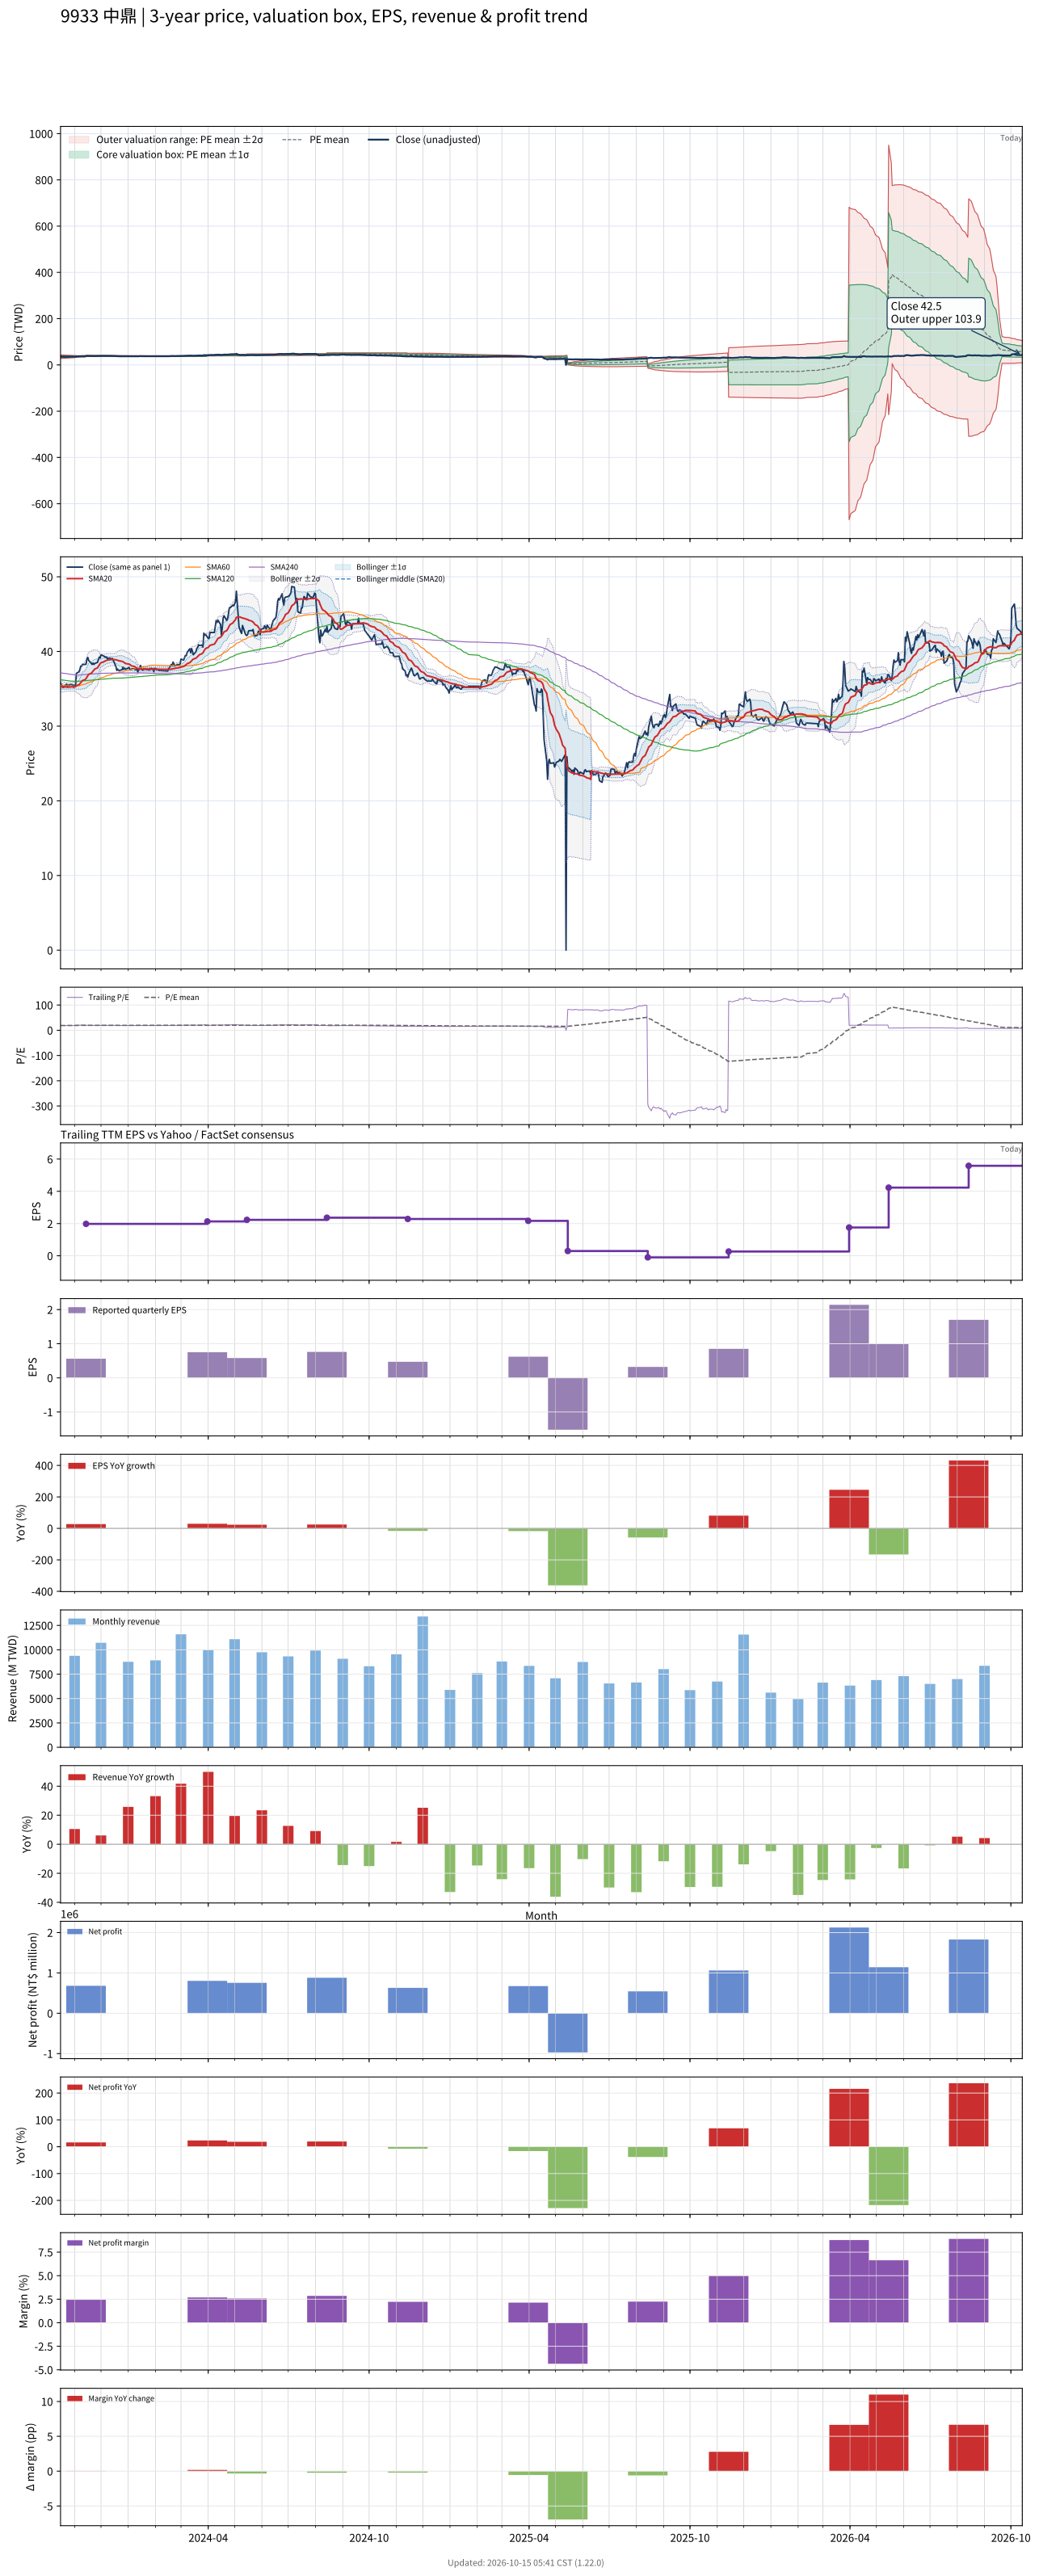

Values plotted in this chart, from the file beside it:
# chart-version: skill-stock-dynamic-val…
date, close, available_date, period_end, eps, ttm_eps, pe, pe_mean, pe_std, price_m2, price_m1, price_mean, price_p1, price_p2, forward_eps, forward_pe, forward_pe_mean, forward_pe_std, forward_price_m2, forward_price_m1, forward_price_mean, forward_price_p1, forward_price_p2, sma20
2023-10-16, 35.81, 2023-08-14, 2023-06-30, 0.61, 1.873, 19.12, 18.85, 2.097, 27.45, 31.38, 35.3, 39.23, 43.16, , , , , , , , , , 35.37
2023-10-17, 35.45, 2023-08-14, 2023-06-30, 0.61, 1.873, 18.93, 18.89, 2.041, 27.74, 31.56, 35.39, 39.21, 43.03, , , , , , , , , , 35.35
2023-10-18, 35.23, 2023-08-14, 2023-06-30, 0.61, 1.873, 18.81, 18.93, 1.988, 28.02, 31.74, 35.46, 39.19, 42.91, , , , , , , , , , 35.32
2023-10-19, 35.19, 2023-08-14, 2023-06-30, 0.61, 1.873, 18.79, 18.98, 1.928, 28.32, 31.93, 35.54, 39.15, 42.77, , , , , , , , , , 35.29
2023-10-20, 35.23, 2023-08-14, 2023-06-30, 0.61, 1.873, 18.81, 19.02, 1.867, 28.63, 32.13, 35.62, 39.12, 42.61, , , , , , , , , , 35.26
2023-10-23, 35.63, 2023-08-14, 2023-06-30, 0.61, 1.873, 19.02, 19.06, 1.803, 28.95, 32.33, 35.7, 39.08, 42.46, , , , , , , , , , 35.24
2023-10-24, 35.23, 2023-08-14, 2023-06-30, 0.61, 1.873, 18.81, 19.1, 1.738, 29.27, 32.53, 35.78, 39.04, 42.29, , , , , , , , , , 35.22
2023-10-25, 35.5, 2023-08-14, 2023-06-30, 0.61, 1.873, 18.95, 19.15, 1.672, 29.6, 32.73, 35.86, 38.99, 42.12, , , , , , , , , , 35.22
2023-10-26, 35.5, 2023-08-14, 2023-06-30, 0.61, 1.873, 18.95, 19.19, 1.6, 29.95, 32.94, 35.94, 38.94, 41.93, , , , , , , , , , 35.23
2023-10-27, 35.59, 2023-08-14, 2023-06-30, 0.61, 1.873, 19, 19.23, 1.525, 30.31, 33.16, 36.02, 38.88, 41.73, , , , , , , , , , 35.25
2023-10-30, 35.54, 2023-08-14, 2023-06-30, 0.61, 1.873, 18.98, 19.27, 1.443, 30.69, 33.4, 36.1, 38.8, 41.51, , , , , , , , , , 35.27
2023-10-31, 35.19, 2023-08-14, 2023-06-30, 0.61, 1.873, 18.79, 19.32, 1.337, 31.17, 33.68, 36.18, 38.69, 41.19, , , , , , , , , , 35.27
2023-11-01, 35.5, 2023-08-14, 2023-06-30, 0.61, 1.873, 18.95, 19.37, 1.216, 31.72, 33.99, 36.27, 38.55, 40.83, , , , , , , , , , 35.29
2023-11-02, 35.28, 2023-08-14, 2023-06-30, 0.61, 1.873, 18.83, 19.41, 1.073, 32.34, 34.35, 36.36, 38.37, 40.38, , , , , , , , , , 35.3
2023-11-03, 37.06, 2023-08-14, 2023-06-30, 0.61, 1.873, 19.79, 19.47, 0.9034, 33.08, 34.77, 36.47, 38.16, 39.85, , , , , , , , , , 35.42
2023-11-06, 37.28, 2023-08-14, 2023-06-30, 0.61, 1.873, 19.9, 19.52, 0.7027, 33.94, 35.25, 36.57, 37.89, 39.2, , , , , , , , , , 35.54
2023-11-07, 37.59, 2023-08-14, 2023-06-30, 0.61, 1.873, 20.07, 19.52, 0.7032, 33.94, 35.25, 36.57, 37.89, 39.2, , , , , , , , , , 35.68
2023-11-08, 38.04, 2023-08-14, 2023-06-30, 0.61, 1.873, 20.31, 19.53, 0.7055, 33.93, 35.25, 36.57, 37.9, 39.22, , , , , , , , , , 35.82
2023-11-09, 38.04, 2023-08-14, 2023-06-30, 0.61, 1.873, 20.31, 19.53, 0.7075, 33.93, 35.25, 36.58, 37.9, 39.23, , , , , , , , , , 35.95
2023-11-10, 38.26, 2023-08-14, 2023-06-30, 0.61, 1.873, 20.43, 19.53, 0.7102, 33.92, 35.25, 36.58, 37.91, 39.24, , , , , , , , , , 36.11
2023-11-13, 38.26, 2023-08-14, 2023-06-30, 0.61, 1.873, 20.43, 19.53, 0.7115, 33.92, 35.25, 36.59, 37.92, 39.25, , , , , , , , , , 36.23
2023-11-14, 38.31, 2023-11-14, 2023-09-30, 0.56, 1.98, 19.35, 19.52, 0.7068, 35.86, 37.26, 38.66, 40.06, 41.46, , , , , , , , , , 36.37
2023-11-15, 38.98, 2023-11-14, 2023-09-30, 0.56, 1.98, 19.68, 19.52, 0.7022, 35.87, 37.26, 38.65, 40.04, 41.43, , , , , , , , , , 36.56
2023-11-16, 39.2, 2023-11-14, 2023-09-30, 0.56, 1.98, 19.8, 19.51, 0.698, 35.87, 37.25, 38.64, 40.02, 41.4, , , , , , , , , , 36.76
2023-11-17, 38.8, 2023-11-14, 2023-09-30, 0.56, 1.98, 19.59, 19.51, 0.6958, 35.87, 37.25, 38.63, 40.01, 41.38, , , , , , , , , , 36.94
2023-11-20, 38.4, 2023-11-14, 2023-09-30, 0.56, 1.98, 19.39, 19.5, 0.6934, 35.87, 37.24, 38.62, 39.99, 41.36, , , , , , , , , , 37.08
2023-11-21, 38.26, 2023-11-14, 2023-09-30, 0.56, 1.98, 19.32, 19.49, 0.6904, 35.87, 37.23, 38.6, 39.97, 41.33, , , , , , , , , , 37.23
2023-11-22, 38.44, 2023-11-14, 2023-09-30, 0.56, 1.98, 19.41, 19.49, 0.688, 35.86, 37.23, 38.59, 39.95, 41.31, , , , , , , , , , 37.38
2023-11-23, 38.26, 2023-11-14, 2023-09-30, 0.56, 1.98, 19.32, 19.48, 0.6864, 35.86, 37.22, 38.58, 39.94, 41.3, , , , , , , , , , 37.51
2023-11-24, 38.4, 2023-11-14, 2023-09-30, 0.56, 1.98, 19.39, 19.48, 0.6835, 35.86, 37.21, 38.56, 39.92, 41.27, , , , , , , , , , 37.65
2023-11-27, 38.53, 2023-11-14, 2023-09-30, 0.56, 1.98, 19.46, 19.47, 0.6771, 35.87, 37.21, 38.55, 39.89, 41.23, , , , , , , , , , 37.8
2023-11-28, 38.89, 2023-11-14, 2023-09-30, 0.56, 1.98, 19.64, 19.46, 0.671, 35.88, 37.2, 38.53, 39.86, 41.19, , , , , , , , , , 37.99
2023-11-29, 39.24, 2023-11-14, 2023-09-30, 0.56, 1.98, 19.82, 19.45, 0.6642, 35.89, 37.21, 38.52, 39.84, 41.15, , , , , , , , , , 38.18
2023-11-30, 39.11, 2023-11-14, 2023-09-30, 0.56, 1.98, 19.75, 19.45, 0.6538, 35.92, 37.21, 38.5, 39.8, 41.09, , , , , , , , , , 38.37
2023-12-01, 39.56, 2023-11-14, 2023-09-30, 0.56, 1.98, 19.98, 19.44, 0.6479, 35.93, 37.21, 38.5, 39.78, 41.06, , , , , , , , , , 38.49
2023-12-04, 39.38, 2023-11-14, 2023-09-30, 0.56, 1.98, 19.89, 19.44, 0.6406, 35.95, 37.22, 38.48, 39.75, 41.02, , , , , , , , , , 38.6
2023-12-05, 39.33, 2023-11-14, 2023-09-30, 0.56, 1.98, 19.86, 19.43, 0.6334, 35.96, 37.22, 38.47, 39.73, 40.98, , , , , , , , , , 38.68
2023-12-06, 39.2, 2023-11-14, 2023-09-30, 0.56, 1.98, 19.8, 19.42, 0.6253, 35.98, 37.22, 38.46, 39.7, 40.94, , , , , , , , , , 38.74
2023-12-07, 39.29, 2023-11-14, 2023-09-30, 0.56, 1.98, 19.84, 19.42, 0.6165, 36, 37.23, 38.45, 39.67, 40.89, , , , , , , , , , 38.81
2023-12-08, 39.07, 2023-11-14, 2023-09-30, 0.56, 1.98, 19.73, 19.41, 0.6069, 36.03, 37.23, 38.43, 39.63, 40.83, , , , , , , , , , 38.85
2023-12-11, 39.11, 2023-11-14, 2023-09-30, 0.56, 1.98, 19.75, 19.4, 0.6006, 36.04, 37.23, 38.42, 39.61, 40.8, , , , , , , , , , 38.89
2023-12-12, 39.07, 2023-11-14, 2023-09-30, 0.56, 1.98, 19.73, 19.4, 0.5918, 36.06, 37.23, 38.41, 39.58, 40.75, , , , , , , , , , 38.93
2023-12-13, 38.93, 2023-11-14, 2023-09-30, 0.56, 1.98, 19.66, 19.39, 0.5841, 36.08, 37.24, 38.39, 39.55, 40.71, , , , , , , , , , 38.92
2023-12-14, 39.07, 2023-11-14, 2023-09-30, 0.56, 1.98, 19.73, 19.38, 0.5766, 36.1, 37.24, 38.38, 39.52, 40.66, , , , , , , , , , 38.92
2023-12-15, 38.8, 2023-11-14, 2023-09-30, 0.56, 1.98, 19.59, 19.38, 0.5666, 36.12, 37.24, 38.37, 39.49, 40.61, , , , , , , , , , 38.92
2023-12-18, 38, 2023-11-14, 2023-09-30, 0.56, 1.98, 19.19, 19.36, 0.5566, 36.14, 37.24, 38.34, 39.44, 40.55, , , , , , , , , , 38.9
2023-12-19, 37.46, 2023-11-14, 2023-09-30, 0.56, 1.98, 18.92, 19.35, 0.547, 36.15, 37.23, 38.32, 39.4, 40.48, , , , , , , , , , 38.86
2023-12-20, 37.64, 2023-11-14, 2023-09-30, 0.56, 1.98, 19.01, 19.34, 0.5354, 36.17, 37.23, 38.29, 39.35, 40.41, , , , , , , , , , 38.82
2023-12-21, 37.46, 2023-11-14, 2023-09-30, 0.56, 1.98, 18.92, 19.32, 0.5232, 36.19, 37.23, 38.26, 39.3, 40.33, , , , , , , , , , 38.78
2023-12-22, 37.46, 2023-11-14, 2023-09-30, 0.56, 1.98, 18.92, 19.31, 0.5097, 36.21, 37.22, 38.23, 39.24, 40.25, , , , , , , , , , 38.73
2023-12-25, 37.55, 2023-11-14, 2023-09-30, 0.56, 1.98, 18.96, 19.29, 0.4957, 36.24, 37.22, 38.2, 39.19, 40.17, , , , , , , , , , 38.68
2023-12-26, 37.91, 2023-11-14, 2023-09-30, 0.56, 1.98, 19.14, 19.28, 0.4797, 36.28, 37.23, 38.18, 39.13, 40.08, , , , , , , , , , 38.63
2023-12-27, 37.59, 2023-11-14, 2023-09-30, 0.56, 1.98, 18.99, 19.28, 0.4788, 36.27, 37.22, 38.17, 39.12, 40.06, , , , , , , , , , 38.55
2023-12-28, 37.77, 2023-11-14, 2023-09-30, 0.56, 1.98, 19.08, 19.27, 0.4788, 36.26, 37.21, 38.16, 39.11, 40.06, , , , , , , , , , 38.48
2023-12-29, 37.59, 2023-11-14, 2023-09-30, 0.56, 1.98, 18.99, 19.27, 0.479, 36.26, 37.2, 38.15, 39.1, 40.05, , , , , , , , , , 38.38
2024-01-02, 37.86, 2023-11-14, 2023-09-30, 0.56, 1.98, 19.12, 19.26, 0.4784, 36.25, 37.2, 38.15, 39.09, 40.04, , , , , , , , , , 38.31
2024-01-03, 37.59, 2023-11-14, 2023-09-30, 0.56, 1.98, 18.99, 19.26, 0.4785, 36.24, 37.19, 38.14, 39.08, 40.03, , , , , , , , , , 38.22
2024-01-04, 37.55, 2023-11-14, 2023-09-30, 0.56, 1.98, 18.96, 19.26, 0.4785, 36.23, 37.18, 38.13, 39.07, 40.02, , , , , , , , , , 38.14
2024-01-05, 37.68, 2023-11-14, 2023-09-30, 0.56, 1.98, 19.03, 19.25, 0.4781, 36.22, 37.17, 38.12, 39.06, 40.01, , , , , , , , , , 38.06
... 669 more rows
